Photos from the image-classification dataset "data" in the GitHub repository fabricioifc/PinusClassification. Its 2 classes are: not pinus, pinus.

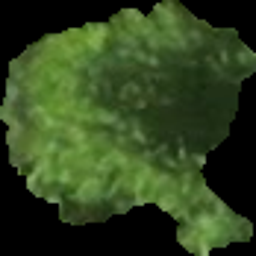
Label: pinus

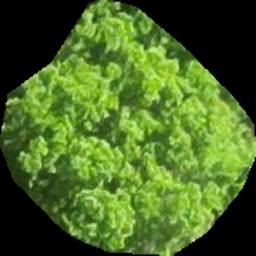
Label: not pinus

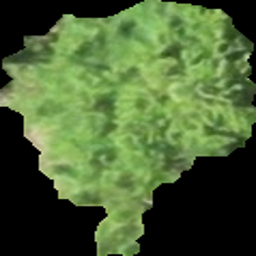
Label: pinus

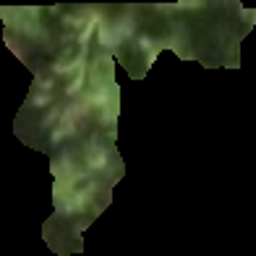
Label: pinus

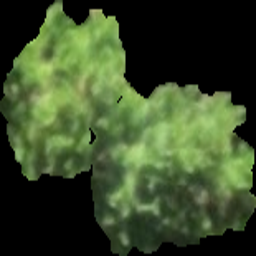
Label: pinus

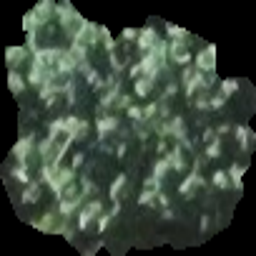
Label: not pinus
